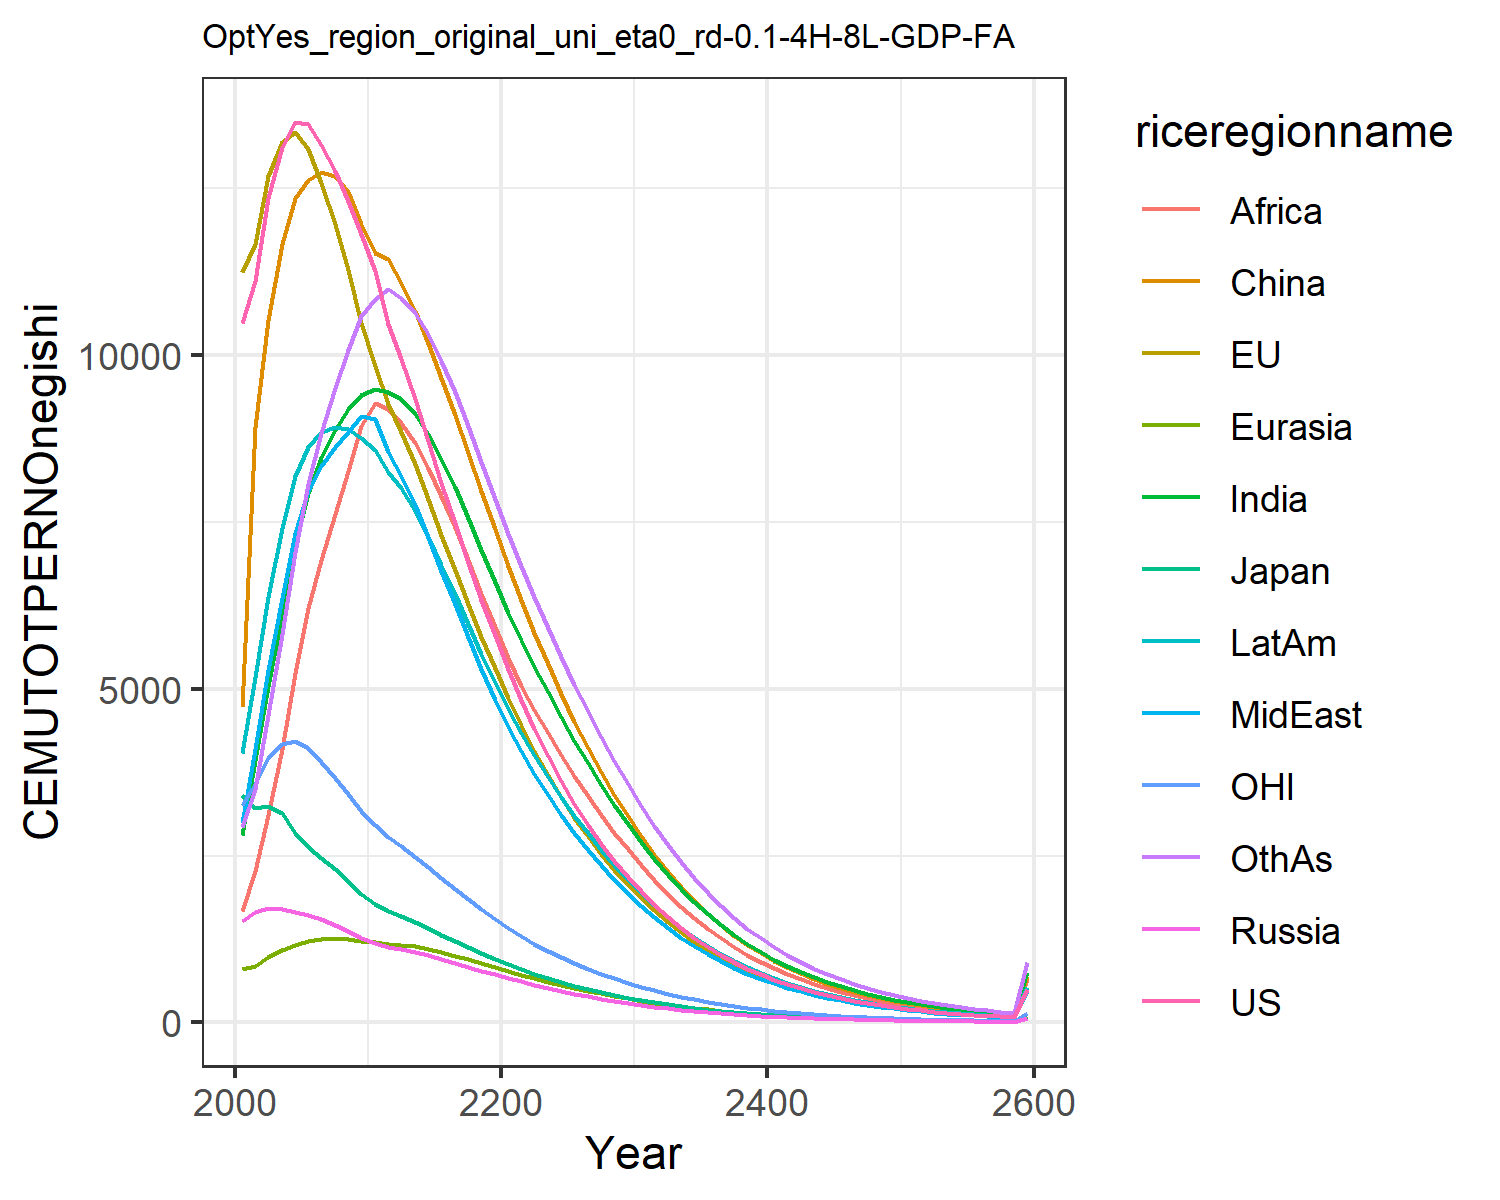

The data file committed next to this chart (first rows):
10471.583288225787, 11233.581561390296, 3408.8074027030807, 1515.422798702511, 805.2580449182616, 4728.13558017395, 2807.516539984235, 2989.717781003734, 1672.8074224409202, 4034.422638470622, 3249.7453675439365, 2920.1460024579014
11102, 11650, 3206, 1653, 846.6, 8914, 3928, 4095, 2272, 5172, 3571, 3492
12339, 12673, 3245, 1713, 979.3, 10522, 5039, 5273, 3111, 6365, 3953, 4606
13103, 13190, 3142, 1699, 1082, 11660, 6119, 6362, 4092, 7404, 4168, 5813
13481, 13334, 2834, 1659, 1164, 12340, 7159, 7335, 5230, 8190, 4212, 7050
13457, 13085, 2621, 1608, 1218, 12613, 7930, 7956, 6202, 8621, 4103, 8057
13137, 12577, 2464, 1544, 1251, 12741, 8459, 8330, 6924, 8835, 3898, 8829
12755, 11958, 2292, 1465, 1263, 12673, 8874, 8618, 7611, 8920, 3666, 9505
12299, 11263, 2114, 1374, 1256, 12435, 9190, 8847, 8257, 8883, 3427, 10065
11800, 10469, 1920, 1263, 1225, 11954, 9401, 9074, 8938, 8754, 3167, 10574
11259, 9837, 1781, 1187, 1201, 11523, 9486, 9036, 9274, 8574, 2958, 10834
10453, 9263, 1666, 1136, 1182, 11427, 9441, 8548, 9192, 8243, 2776, 10986
9937, 8845, 1592, 1102, 1167, 11071, 9332, 8184, 8979, 7997, 2639, 10854
9339, 8356, 1504, 1057, 1138, 10649, 9115, 7743, 8678, 7664, 2484, 10624
8712, 7836, 1409, 1006, 1099, 10170, 8811, 7262, 8306, 7275, 2322, 10302
8085, 7306, 1313, 950.1, 1052, 9648, 8439, 6763, 7878, 6854, 2158, 9902
7473, 6781, 1218, 892.9, 999.5, 9096, 8016, 6262, 7412, 6414, 1998, 9439
6884, 6269, 1125, 835.2, 943.7, 8528, 7558, 5768, 6921, 5968, 1842, 8930
6324, 5775, 1036, 778, 885.8, 7954, 7079, 5290, 6419, 5524, 1694, 8390
5796, 5305, 951.6, 722.2, 827.2, 7384, 6590, 4832, 5917, 5091, 1553, 7833
5296, 4863, 872, 667.5, 770.3, 6839, 6137, 4422, 5456, 4694, 1421, 7311
4825, 4450, 797.6, 614.3, 716, 6324, 5725, 4059, 5041, 4337, 1297, 6833
4387, 4065, 728.2, 563.7, 663.4, 5830, 5327, 3721, 4677, 3999, 1182, 6366
3983, 3706, 663.6, 516, 612.7, 5360, 4941, 3405, 4331, 3680, 1076, 5912
3610, 3373, 603.8, 471.2, 564.2, 4915, 4569, 3110, 4001, 3378, 977, 5472
3272, 3069, 549.4, 430.1, 518.7, 4501, 4218, 2841, 3689, 3099, 887.5, 5058
2961, 2788, 499, 391.7, 475.4, 4110, 3881, 2588, 3391, 2835, 804.7, 4658
2677, 2528, 452.6, 356, 434.7, 3744, 3560, 2353, 3107, 2588, 728.7, 4276
2418, 2291, 410, 323, 396.5, 3404, 3256, 2134, 2841, 2357, 659.2, 3913
2181, 2072, 371, 292.6, 361, 3089, 2972, 1933, 2591, 2143, 595.5, 3572
1963, 1868, 334.5, 264.3, 327.6, 2792, 2702, 1746, 2354, 1941, 536.2, 3248
1761, 1678, 300.6, 237.9, 296.1, 2513, 2448, 1572, 2131, 1752, 481.2, 2942
1578, 1505, 269.7, 213.8, 267.1, 2258, 2212, 1414, 1925, 1578, 431.2, 2659
1413, 1349, 241.7, 192, 240.6, 2026, 1996, 1270, 1735, 1420, 386, 2399
1265, 1207, 216.5, 172.2, 216.5, 1815, 1799, 1139, 1562, 1276, 345.2, 2161
1131, 1080, 193.8, 154.3, 194.6, 1625, 1619, 1021, 1405, 1145, 308.6, 1944
1011, 965.7, 173.3, 138.2, 174.7, 1453, 1455, 914.6, 1262, 1027, 275.7, 1747
903.2, 863, 155, 123.7, 156.7, 1299, 1307, 818.7, 1132, 920.6, 246.2, 1569
806.8, 770.9, 138.5, 110.7, 140.5, 1160, 1173, 732.5, 1015, 824.6, 219.8, 1407
720.4, 688.3, 123.7, 98.97, 125.9, 1035, 1051, 655.1, 909, 738.2, 196.1, 1261
643.2, 614.3, 110.5, 88.47, 112.7, 923.5, 942, 585.5, 813.6, 660.5, 174.9, 1129
574, 548.2, 98.67, 79.05, 100.9, 823.4, 843.5, 523.2, 727.8, 590.7, 156, 1011
512.2, 489, 88.07, 70.62, 90.21, 733.9, 754.9, 467.3, 650.7, 528.1, 139.1, 903.8
456.9, 436.1, 78.59, 63.06, 80.66, 653.8, 675.2, 417.2, 581.4, 471.9, 124, 808
407.6, 388.8, 70.12, 56.3, 72.08, 582.3, 603.7, 372.4, 519.2, 421.5, 110.5, 721.9
363.5, 346.6, 62.55, 50.25, 64.4, 518.4, 539.5, 332.3, 463.5, 376.5, 98.45, 644.7
324.1, 308.9, 55.79, 44.84, 57.52, 461.4, 482, 296.5, 413.6, 336.1, 87.7, 575.6
289, 275.3, 49.75, 40, 51.35, 410.5, 430.5, 264.5, 369, 300, 78.11, 513.6
257.6, 245.2, 44.36, 35.68, 45.84, 365.2, 384.3, 235.8, 329.1, 267.7, 69.57, 458.2
229.6, 218.5, 39.55, 31.82, 40.91, 324.8, 343, 210.3, 293.4, 238.8, 61.95, 408.7
204.6, 194.6, 35.25, 28.38, 36.5, 288.8, 306.1, 187.5, 261.5, 213, 55.15, 364.4
182.4, 173.3, 31.42, 25.3, 32.56, 256.8, 273.1, 167.1, 233, 190, 49.1, 324.8
162.5, 154.3, 28, 22.56, 29.04, 228.2, 243.6, 148.9, 207.6, 169.4, 43.71, 289.4
144.8, 137.4, 24.96, 20.11, 25.9, 202.8, 217.2, 132.7, 184.9, 151.1, 38.9, 257.9
129, 122.4, 22.24, 17.92, 23.09, 180.3, 193.7, 118.3, 164.7, 134.7, 34.62, 229.7
114.9, 108.9, 19.81, 15.97, 20.59, 160.2, 172.7, 105.4, 146.6, 120.1, 30.81, 204.6
102.4, 96.98, 17.65, 14.24, 18.35, 142.3, 153.9, 93.86, 130.5, 107, 27.42, 182.2
91.22, 86.33, 15.73, 12.69, 16.36, 126.4, 137.2, 83.61, 116.2, 95.37, 24.4, 162.3
81.26, 76.84, 14.01, 11.3, 14.58, 112.3, 122.3, 74.48, 103.4, 84.99, 21.71, 144.5
506.2, 478.6, 87.28, 70.41, 90.82, 699.4, 761.5, 463.9, 644.3, 529.4, 135.2, 899.9
